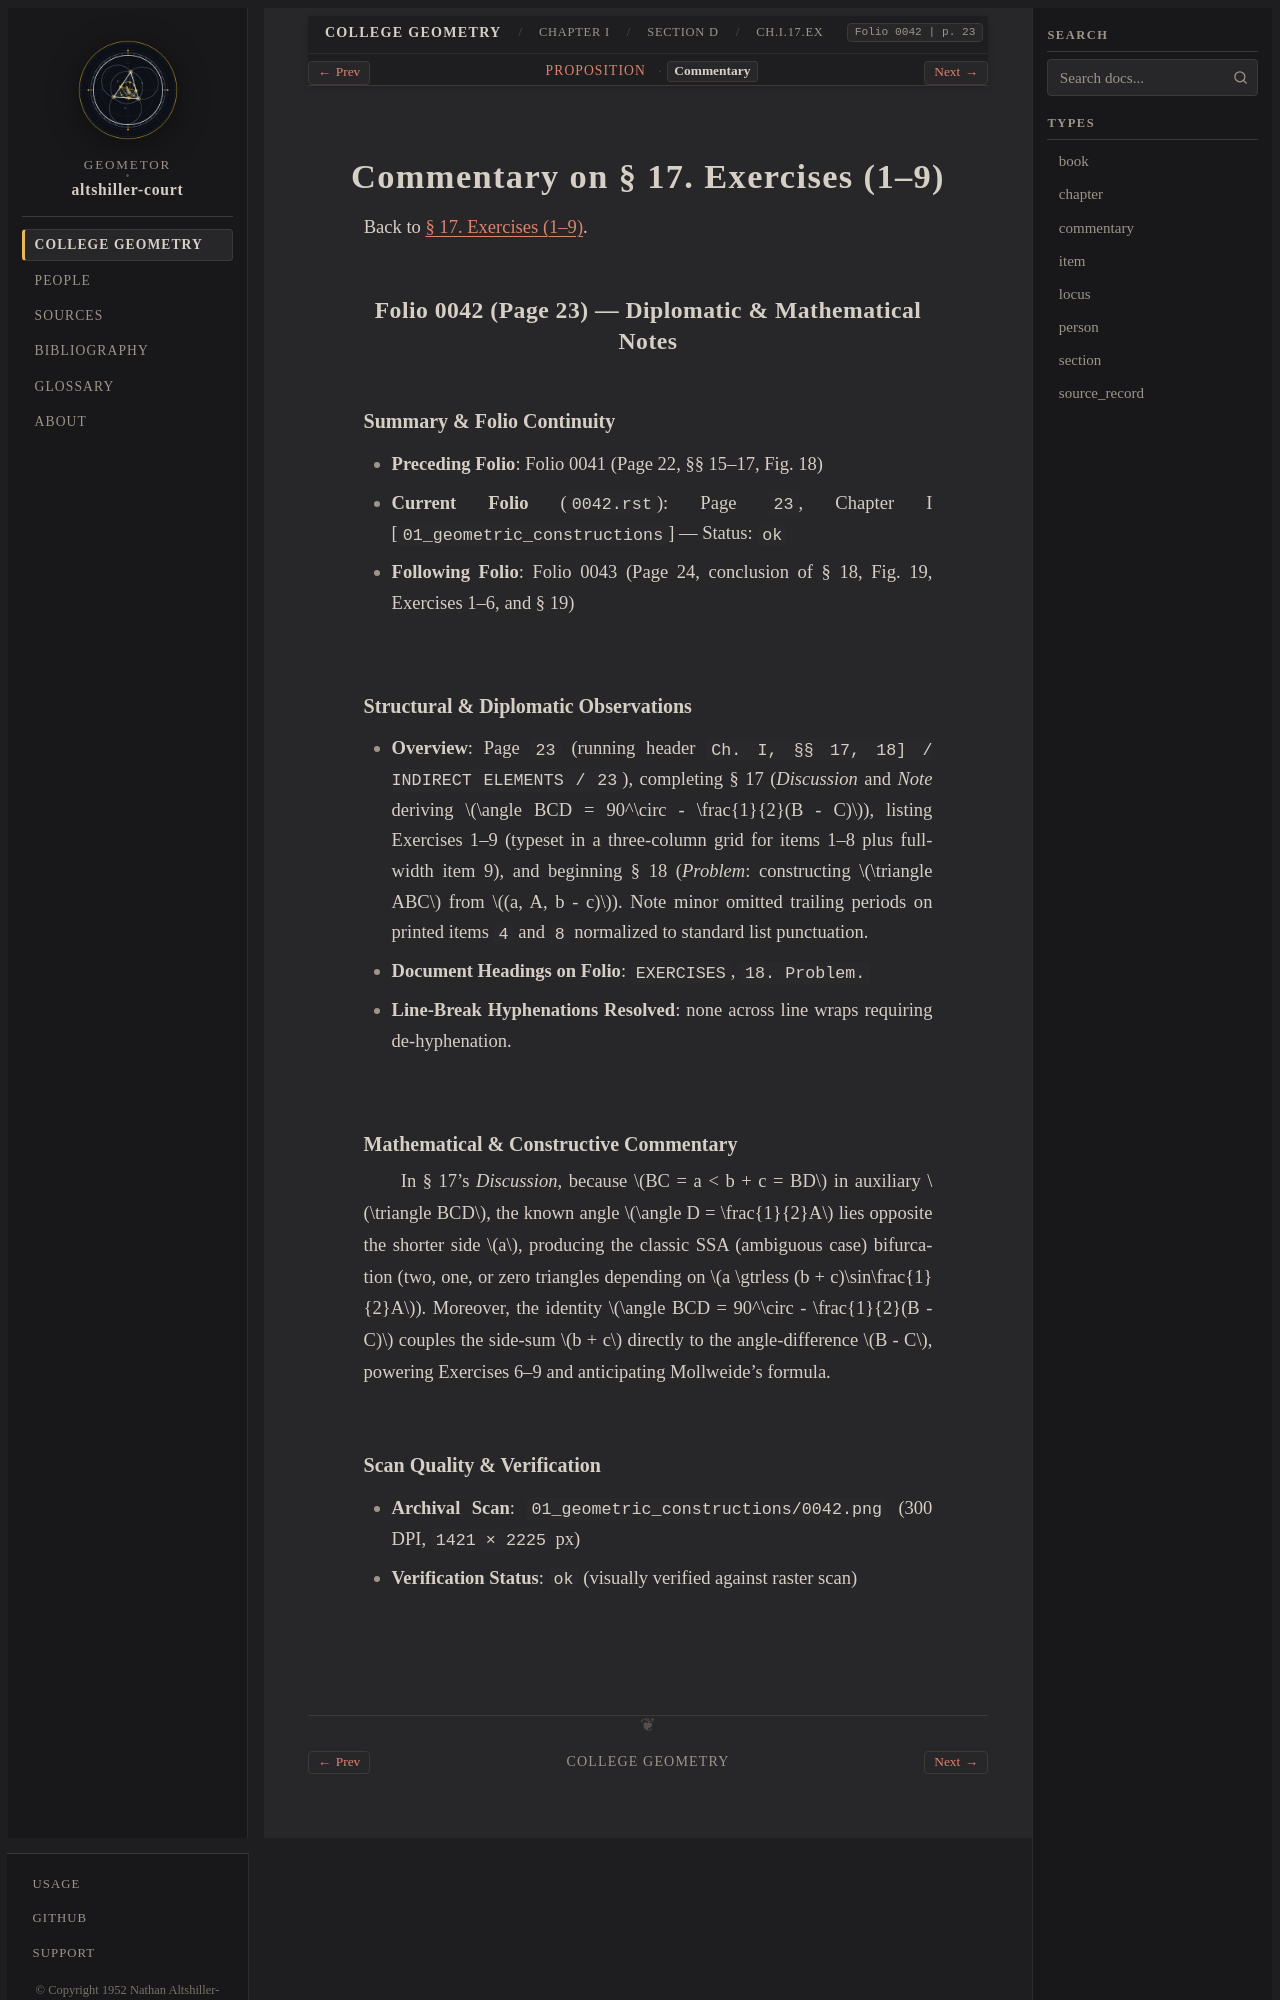

repository: geometor/altshiller-court · page: college_geometry/ch01-geometric-constructions/d-indirect-elements/017-exercises/commentary.html · generator: sphinx

:layout: book
:type: commentary
:canonical_id: Ch.I.17.Ex.commentary
:title: Commentary on § 17. Exercises (1–9)
:folio: 0042
:page: 23
:folios: 0042
:pages: 23

.. _ch01-art-017-exercises-commentary:

Commentary on § 17. Exercises (1–9)
===================================

Back to :ref:`§ 17. Exercises (1–9) <ch01-art-017-exercises>`.

Folio 0042 (Page 23) — Diplomatic & Mathematical Notes
------------------------------------------------------

Summary & Folio Continuity
~~~~~~~~~~~~~~~~~~~~~~~~~~

- **Preceding Folio**: Folio 0041 (Page 22, §§ 15–17, Fig. 18)
- **Current Folio** (``0042.rst``): Page ``23``, Chapter I [``01_geometric_constructions``] — Status: ``ok``
- **Following Folio**: Folio 0043 (Page 24, conclusion of § 18, Fig. 19, Exercises 1–6, and § 19)

Structural & Diplomatic Observations
~~~~~~~~~~~~~~~~~~~~~~~~~~~~~~~~~~~~

- **Overview**: Page ``23`` (running header ``Ch. I, §§ 17, 18] / INDIRECT ELEMENTS / 23``), completing § 17 (*Discussion* and *Note* deriving :math:`\angle BCD = 90^\circ - \frac{1}{2}(B - C)`), listing Exercises 1–9 (typeset in a three-column grid for items 1–8 plus full-width item 9), and beginning § 18 (*Problem*: constructing :math:`\triangle ABC` from :math:`(a, A, b - c)`). Note minor omitted trailing periods on printed items ``4`` and ``8`` normalized to standard list punctuation.
- **Document Headings on Folio**: ``EXERCISES``, ``18. Problem.``
- **Line-Break Hyphenations Resolved**: none across line wraps requiring de-hyphenation.

Mathematical & Constructive Commentary
~~~~~~~~~~~~~~~~~~~~~~~~~~~~~~~~~~~~~~

In § 17's *Discussion*, because :math:`BC = a < b + c = BD` in auxiliary :math:`\triangle BCD`, the known angle :math:`\angle D = \frac{1}{2}A` lies opposite the shorter side :math:`a`, producing the classic SSA (ambiguous case) bifurcation (two, one, or zero triangles depending on :math:`a \gtrless (b + c)\sin\frac{1}{2}A`). Moreover, the identity :math:`\angle BCD = 90^\circ - \frac{1}{2}(B - C)` couples the side-sum :math:`b + c` directly to the angle-difference :math:`B - C`, powering Exercises 6–9 and anticipating Mollweide's formula.
